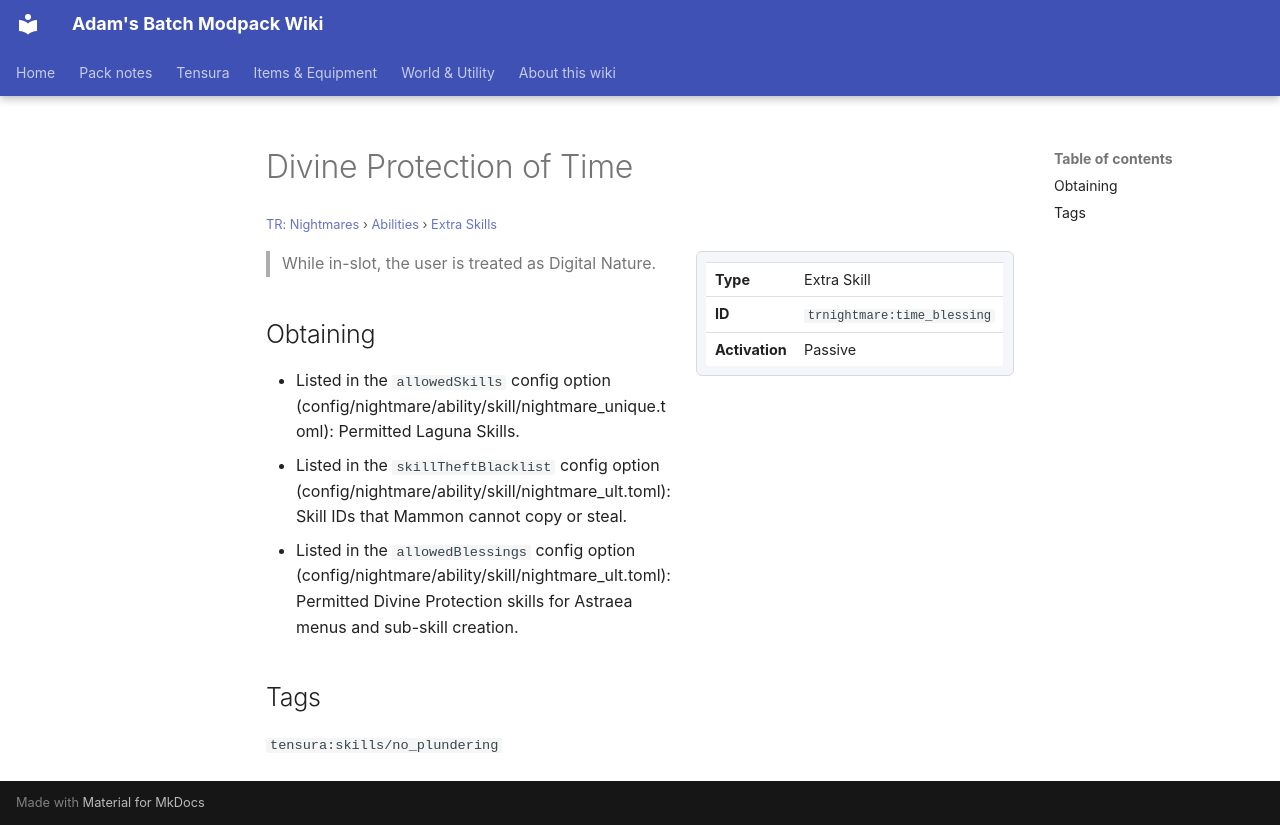

repository: Proteus-Nell/Adams-Batch-MC-Modpack-Wiki · page: tr-nightmares/abilities/extra-skills/time-blessing/index.html · generator: mkdocs

# Divine Protection of Time

<small>[TR: Nightmares](../../index.md) &rsaquo; [Abilities](../index.md) &rsaquo; [Extra Skills](index.md)</small>

<div class="infobox" markdown>

| | |
|---|---|
| **Type** | Extra Skill |
| **ID** | `trnightmare:time_blessing` |
| **Activation** | Passive |

</div>

> While in-slot, the user is treated as Digital Nature.

## Obtaining

- Listed in the `allowedSkills` config option (config/nightmare/ability/skill/nightmare_unique.toml): Permitted Laguna Skills.
- Listed in the `skillTheftBlacklist` config option (config/nightmare/ability/skill/nightmare_ult.toml): Skill IDs that Mammon cannot copy or steal.
- Listed in the `allowedBlessings` config option (config/nightmare/ability/skill/nightmare_ult.toml): Permitted Divine Protection skills for Astraea menus and sub-skill creation.

## Tags

`tensura:skills/no_plundering`
